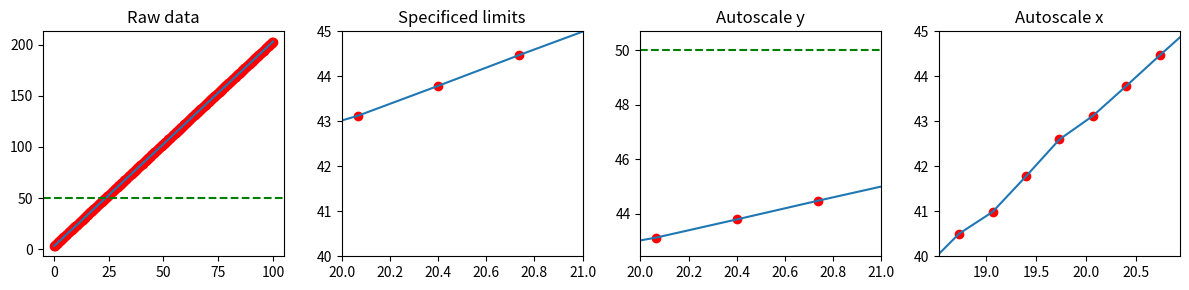

Write Python code to recreate this figure.
# [redacted]
#
# some modifications for empty axes and for log-axes
#

import matplotlib.pyplot as plt
import numpy as np

def autoscale(ax=None, axis='y', margin=0.1):
    '''Autoscales the x or y axis of a given matplotlib ax object
    to fit the margins set by manually limits of the other axis,
    with margins in fraction of the width of the plot
    
    Defaults to current axes object if not specified.
    '''
    import matplotlib.pyplot as plt
    import numpy as np
    if ax is None:
        ax = plt.gca()
    newlow, newhigh = np.inf, -np.inf

    for artist in ax.collections + ax.lines:
        x,y = get_xy(artist)
        if axis == 'y':
            setlim = ax.set_ylim
            lim = ax.get_xlim()
            scale = ax.get_xscale()
            fixed, dependent = x, y
        else:
            setlim = ax.set_xlim
            lim = ax.get_ylim()
            scale = ax.get_yscale()
            fixed, dependent = y, x

        low, high = calculate_new_limit(fixed, dependent, lim)
        newlow = low if low < newlow else newlow
        newhigh = high if high > newhigh else newhigh
    
    if newlow==np.inf: 
        return  # no data at all, so don't reset anything

    # print(scale)# this doesn't seem to work, since some axes report
    # lin mapping which should be log
    if scale=='log':  
        setlim(newlow/(1+margin), newhigh*(1+margin))
    else:
        margin = margin*(newhigh - newlow)
        setlim(newlow-margin, newhigh+margin)
    
def calculate_new_limit(fixed, dependent, limit):
    '''Calculates the min/max of the dependent axis given 
    a fixed axis with limits
    '''
    if len(fixed) > 2:
        mask = (fixed>limit[0]) & (fixed < limit[1])
        window = dependent[mask]
        low, high = window.min(), window.max()
    else:
        low = dependent[0]
        high = dependent[-1]
        if low == 0.0 and high == 1.0:
            # This is a axhline in the autoscale direction
            low = np.inf
            high = -np.inf
    return low, high

def get_xy(artist):
    '''Gets the xy coordinates of a given artist
    '''
    if "Collection" in str(artist):
        x, y = artist.get_offsets().T
    elif "Line" in str(artist):
        x, y = artist.get_xdata(), artist.get_ydata()
    else:
        raise ValueError("This type of object isn't implemented yet")
    return x, y



# To test
fig, axes = plt.subplots(ncols = 4, figsize=(12,3))
(ax1, ax2, ax3, ax4) = axes

x = np.linspace(0,100,300)
noise = np.random.normal(scale=0.1, size=x.shape)
y = 2*x + 3 + noise

for ax in axes:
    ax.plot(x, y)
    ax.scatter(x,y, color='red')
    ax.axhline(50., ls='--', color='green')
for ax in axes[1:]:
    ax.set_xlim(20,21)
    ax.set_ylim(40,45)

autoscale(ax3, 'y', margin=0.1)
autoscale(ax4, 'x', margin=0.1)

ax1.set_title('Raw data')
ax2.set_title('Specificed limits')
ax3.set_title('Autoscale y')
ax4.set_title('Autoscale x')
plt.tight_layout()
fig.savefig('autoscale.png', dpi=400)
